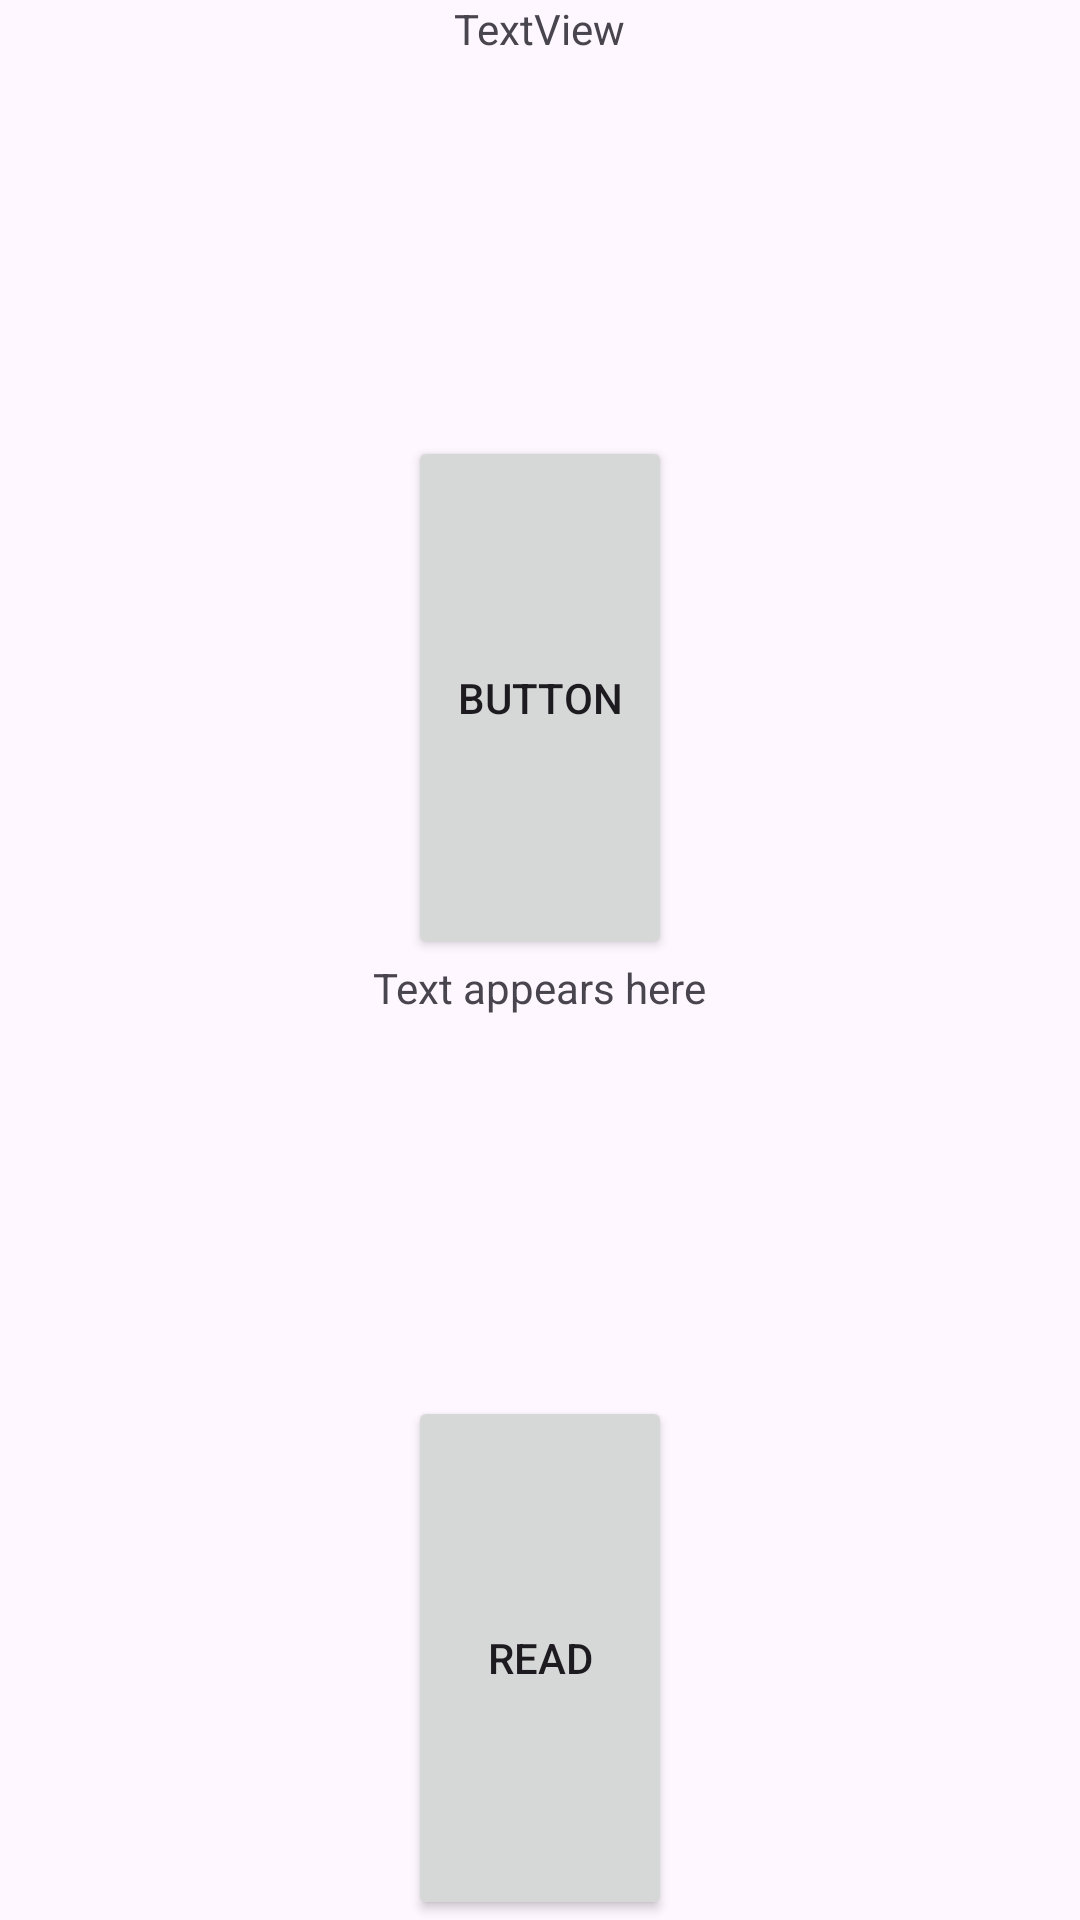

Layout XML and referenced resources for this Android screen:
<!-- AndroidManifest.xml: application theme Theme.MindMendMobileAppForMentalHealth -->
<!-- res/layout/activity_external_storage.xml -->
<?xml version="1.0" encoding="utf-8"?>
<LinearLayout xmlns:android="http://schemas.android.com/apk/res/android"
    xmlns:app="http://schemas.android.com/apk/res-auto"
    xmlns:tools="http://schemas.android.com/tools"
    android:id="@+id/main"
    android:layout_width="match_parent"
    android:layout_height="match_parent"
    android:layout_gravity="center"
    android:gravity="center"
    android:orientation="vertical"
    tools:context=".ExternalStorage">


    <TextView
        android:id="@+id/enterName"
        android:layout_width="wrap_content"
        android:layout_height="wrap_content"
        android:layout_weight="1"
        android:text="TextView" />

    <Button
        android:id="@+id/save"
        android:layout_width="wrap_content"
        android:layout_height="wrap_content"
        android:layout_weight="1"
        android:text="Button" />


    <TextView
        android:id="@+id/readName"
        android:layout_width="wrap_content"
        android:layout_height="wrap_content"
        android:layout_weight="1"
        android:text="Text appears here" />
    <Button
        android:id="@+id/read"
        android:layout_width="wrap_content"
        android:layout_height="wrap_content"
        android:layout_weight="1"
        android:text="Read" />


</LinearLayout>
<!-- resources referenced by this layout -->
<resources>
  <style name="Theme.MindMendMobileAppForMentalHealth" parent="Base.Theme.MindMendMobileAppForMentalHealth" />
  <style name="Base.Theme.MindMendMobileAppForMentalHealth" parent="Theme.Material3.DayNight.NoActionBar">
          
          
      </style>
</resources>
